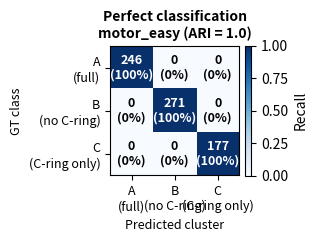

Python code for this plot:
#!/usr/bin/env python3
"""
gen_perfect_confusion.py — generate a "perfect score" 3×3 confusion matrix
PNG for the motor_easy dataset reference (A=246, B=271, C=177).

Usage:
  python3 scripts/eval/gen_perfect_confusion.py \
      --out packages/figures/motor_easy/perfect_confusion.png
"""
import argparse
import numpy as np
import matplotlib
matplotlib.use("Agg")
import matplotlib.pyplot as plt
from pathlib import Path

GT_SIZES = {"A\n(full)": 246, "B\n(no C-ring)": 271, "C\n(C-ring only)": 177}


def main():
    ap = argparse.ArgumentParser(description=__doc__,
                                 formatter_class=argparse.RawDescriptionHelpFormatter)
    ap.add_argument("--out", default="packages/figures/motor_easy/perfect_confusion.png",
                    help="Output PNG path")
    args = ap.parse_args()

    labels = list(GT_SIZES.keys())
    counts = list(GT_SIZES.values())
    n = len(labels)

    cm = np.diag(counts).astype(float)
    cm_norm = cm / np.array(counts)[:, None]

    fig, ax = plt.subplots(figsize=(3.2, 3.0))
    im = ax.imshow(cm_norm, vmin=0, vmax=1, cmap="Blues")

    ax.set_xticks(range(n))
    ax.set_xticklabels(labels, fontsize=9)
    ax.set_yticks(range(n))
    ax.set_yticklabels(labels, fontsize=9)
    ax.set_xlabel("Predicted cluster", fontsize=9)
    ax.set_ylabel("GT class", fontsize=9)
    ax.set_title("Perfect classification\nmotor_easy (ARI = 1.0)", fontsize=10,
                 fontweight="bold")

    for i in range(n):
        for j in range(n):
            raw = int(cm[i, j])
            pct = cm_norm[i, j]
            color = "white" if pct > 0.55 else "black"
            ax.text(j, i, f"{raw}\n({pct:.0%})", ha="center", va="center",
                    fontsize=9, color=color, fontweight="bold")

    fig.colorbar(im, ax=ax, fraction=0.046, pad=0.04, label="Recall")
    plt.tight_layout()

    out = Path(args.out)
    out.parent.mkdir(parents=True, exist_ok=True)
    plt.savefig(out, dpi=150, bbox_inches="tight")
    plt.close(fig)
    print(f"Saved: {out}")


if __name__ == "__main__":
    main()
